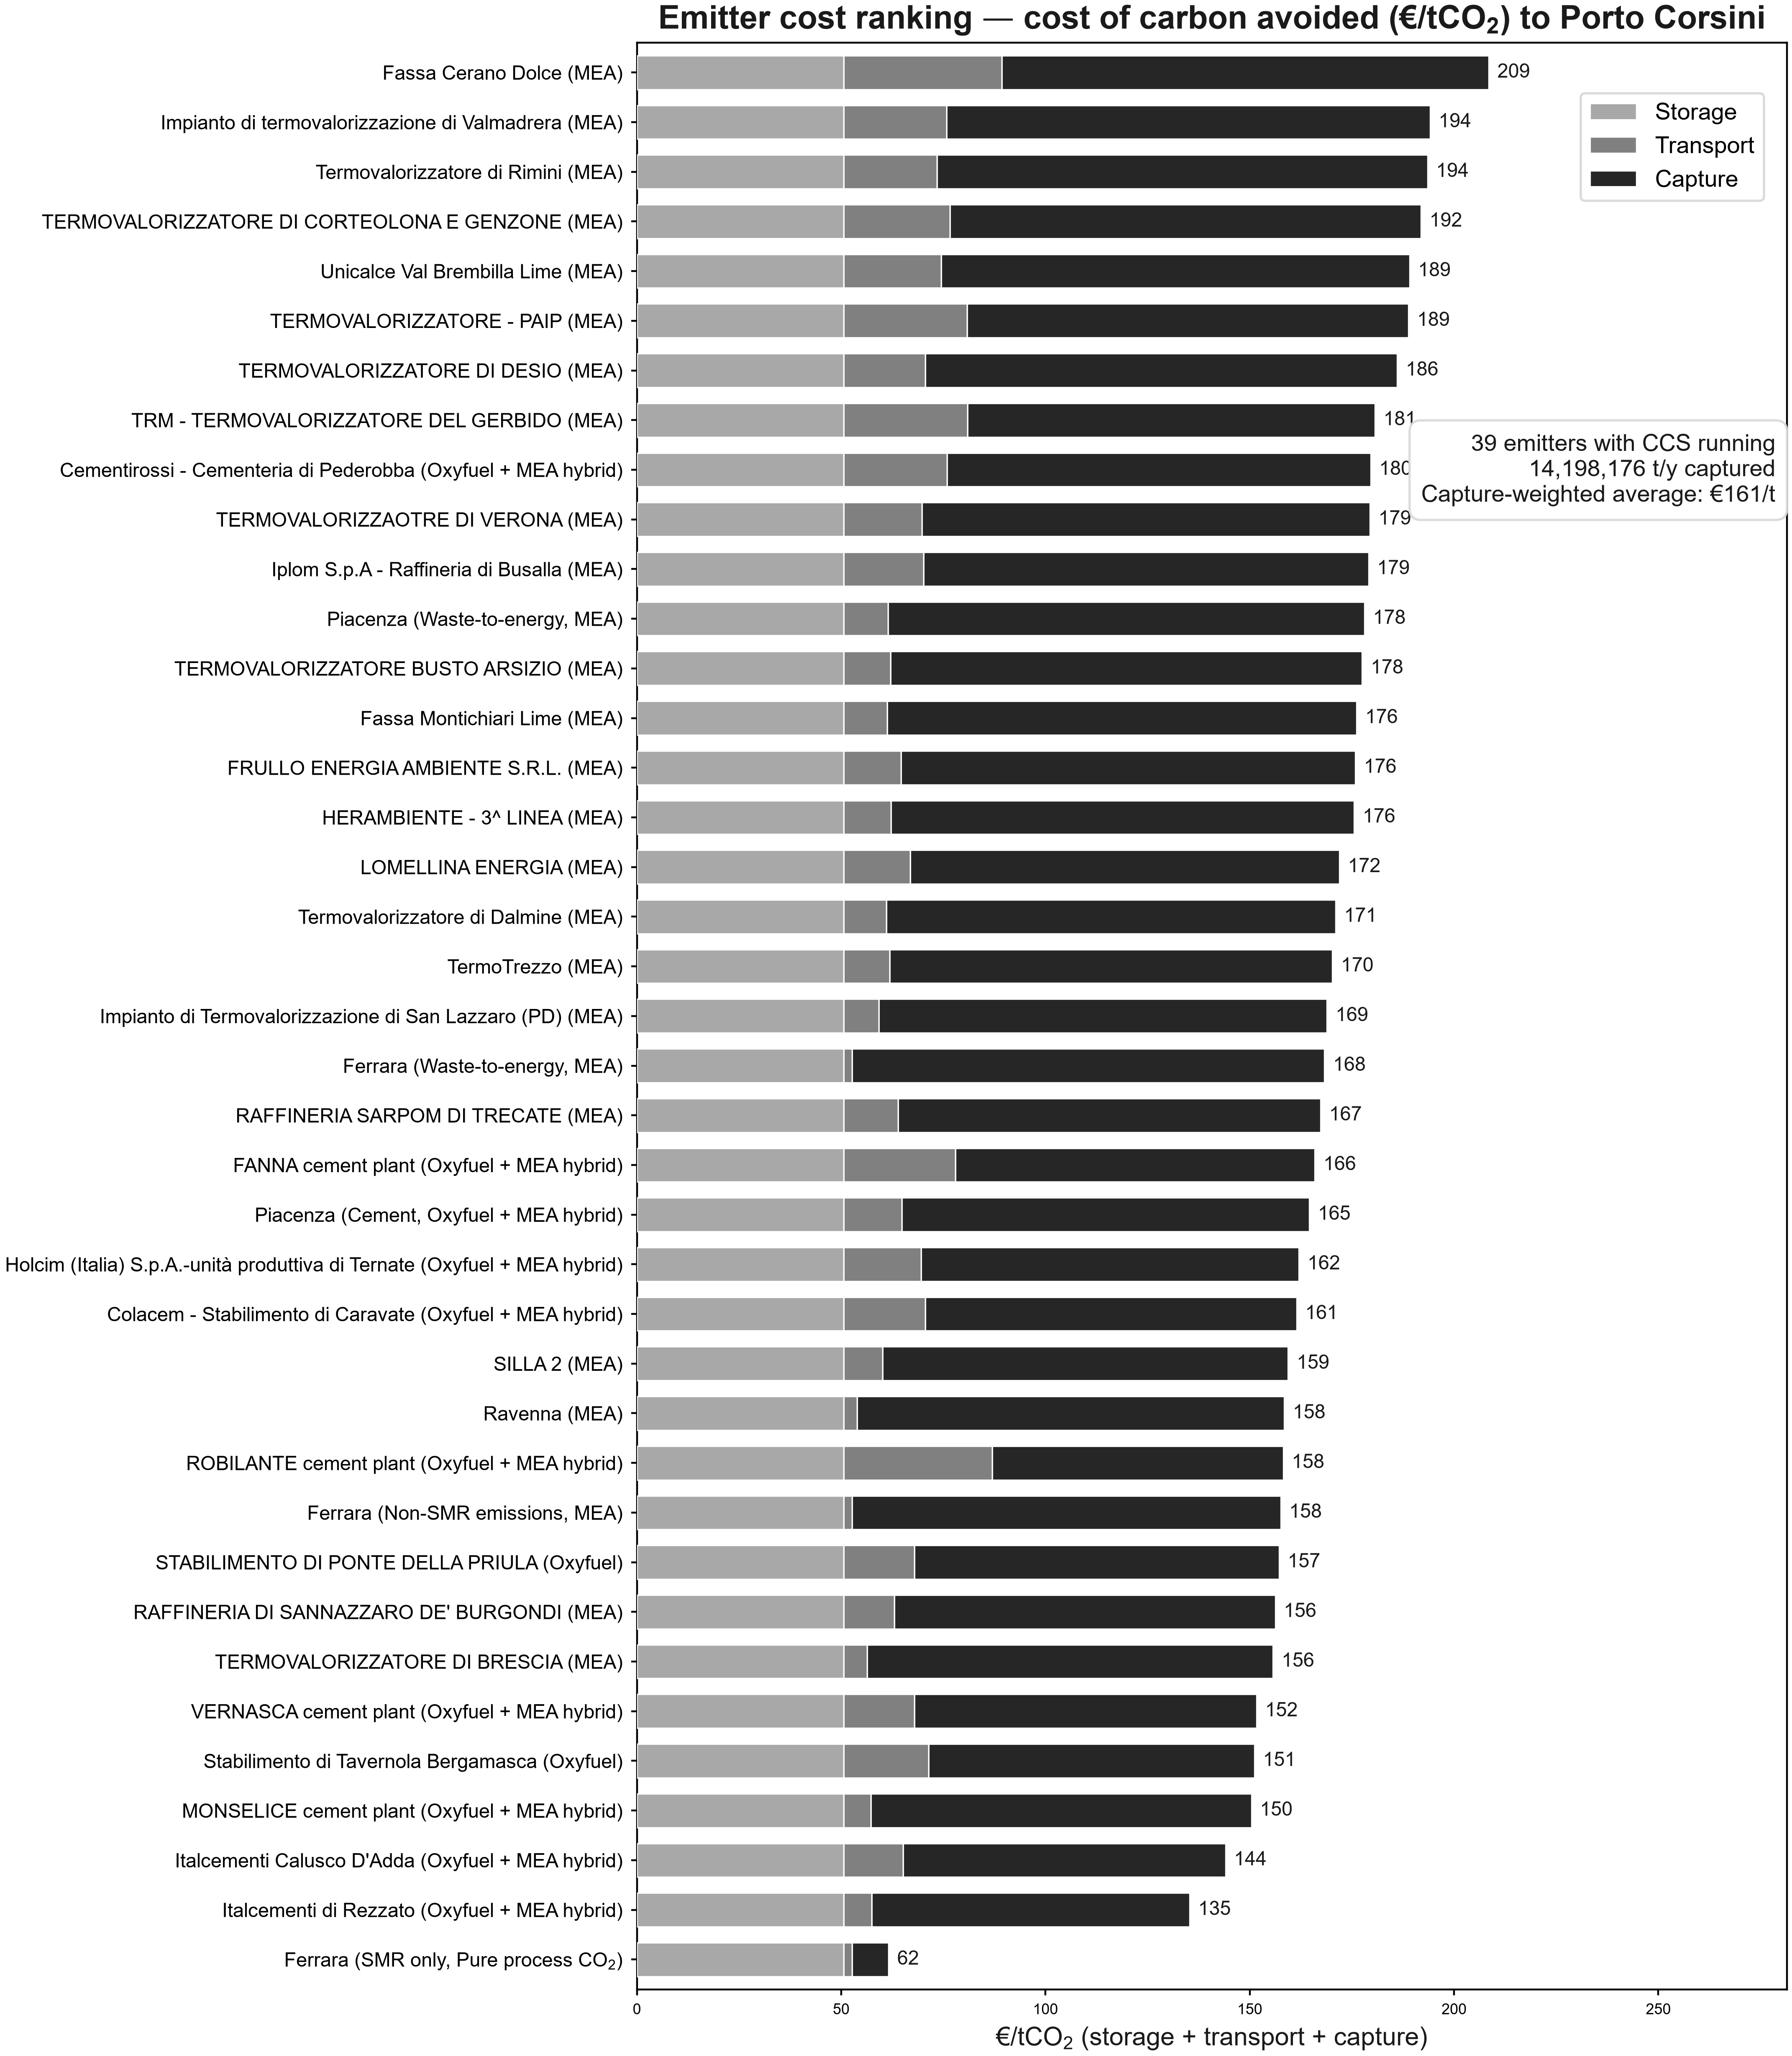

The data file committed next to this chart (first rows):
node, tech, sector, family, captured_annual_t, max_captured_t_h, capacity_factor, capture_eur_per_t, transport_eur_per_t, storage_eur_per_t, total_eur_per_t
Fassa Cerano Dolce, LimeEmitter_existing, Lime, MEA, 54277, 9.003, 0.6882, 119.2, 38.7, 50.6, 208.5
Impianto di termovalorizzazione di Valma…, WasteToEnergyEmitter_existing, Waste, MEA, 101420, 14.22, 0.8142, 118.3, 25.21, 50.6, 194.1
Termovalorizzatore di Rimini, WasteToEnergyEmitter_existing, Waste, MEA, 100873, 14.35, 0.8025, 120.1, 22.83, 50.6, 193.5
TERMOVALORIZZATORE DI CORTEOLONA E GENZO…, WasteToEnergyEmitter_existing, Waste, MEA, 107847, 13.43, 0.9164, 115.2, 26.06, 50.6, 191.9
Unicalce Val Brembilla Lime, LimeEmitter_existing, Lime, MEA, 211947, 35.59, 0.6799, 114.6, 23.89, 50.6, 189.1
TERMOVALORIZZATORE - PAIP, WasteToEnergyEmitter_existing, Waste, MEA, 188761, 22.83, 0.944, 108.1, 30.2, 50.6, 188.9
TERMOVALORIZZATORE DI DESIO, WasteToEnergyEmitter_existing, Waste, MEA, 100311, 12.41, 0.923, 115.5, 19.98, 50.6, 186.1
TRM - TERMOVALORIZZATORE DEL GERBIDO, WasteToEnergyEmitter_existing, Waste, MEA, 552055, 66.47, 0.9481, 99.68, 30.35, 50.6, 180.6
Cementirossi - Cementeria di Pederobba, CementHybridCCS, Cement, Oxyfuel + MEA hybrid, 364685, 60.97, 0.6828, 103.7, 25.3, 50.6, 179.6
TERMOVALORIZZAOTRE DI VERONA, WasteToEnergyEmitter_existing, Waste, MEA, 180583, 22.99, 0.8966, 109.7, 19.12, 50.6, 179.4
Iplom S.p.A - Raffineria di Busalla, RefineryEmitter_existing, Refining, MEA, 232665, 29.51, 0.9, 109, 19.52, 50.6, 179.1
Piacenza, WasteToEnergyEmitter_existing, Waste, MEA, 99055, 11.95, 0.9462, 116.7, 10.83, 50.6, 178.1
TERMOVALORIZZATORE BUSTO ARSIZIO, WasteToEnergyEmitter_existing, Waste, MEA, 110320, 14, 0.8994, 115.4, 11.49, 50.6, 177.5
Fassa Montichiari Lime, LimeEmitter_existing, Lime, MEA, 182865, 29.51, 0.7074, 114.9, 10.68, 50.6, 176.2
FRULLO ENERGIA AMBIENTE S.R.L., WasteToEnergyEmitter_existing, Waste, MEA, 167992, 21.07, 0.9101, 111.2, 14.05, 50.6, 175.8
HERAMBIENTE - 3^ LINEA, WasteToEnergyEmitter_existing, Waste, MEA, 129413, 16.04, 0.9209, 113.4, 11.6, 50.6, 175.6
LOMELLINA ENERGIA, WasteToEnergyEmitter_existing, Waste, MEA, 304232, 37.49, 0.9263, 105, 16.32, 50.6, 171.9
Termovalorizzatore di Dalmine, WasteToEnergyEmitter_existing, Waste, MEA, 171255, 21.52, 0.9084, 110, 10.44, 50.6, 171
TermoTrezzo, WasteToEnergyEmitter_existing, Waste, MEA, 201216, 24.84, 0.9248, 108.4, 11.27, 50.6, 170.2
Impianto di Termovalorizzazione di San L…, WasteToEnergyEmitter_existing, Waste, MEA, 161160, 19.92, 0.9236, 109.7, 8.614, 50.6, 168.9
Ferrara, WasteToEnergyEmitter_existing, Waste, MEA, 117033, 14.77, 0.9048, 115.6, 2.057, 50.6, 168.3
RAFFINERIA SARPOM DI TRECATE, RefineryEmitter_existing, Refining, MEA, 738233, 96.25, 0.8756, 103.4, 13.32, 50.6, 167.3
FANNA cement plant, CementHybridCCS, Cement, Oxyfuel + MEA hybrid, 339094, 44.18, 0.8762, 87.99, 27.35, 50.6, 165.9
Piacenza, CementHybridCCS, Cement, Oxyfuel + MEA hybrid, 420696, 66.94, 0.7174, 99.71, 14.28, 50.6, 164.6
Holcim (Italia) S.p.A.-unità produttiva …, CementHybridCCS, Cement, Oxyfuel + MEA hybrid, 575342, 97.6, 0.6729, 92.44, 19.01, 50.6, 162
Colacem - Stabilimento di Caravate, CementHybridCCS, Cement, Oxyfuel + MEA hybrid, 552165, 86.65, 0.7274, 90.87, 20, 50.6, 161.5
SILLA 2, WasteToEnergyEmitter_existing, Waste, MEA, 666519, 81.31, 0.9358, 99.22, 9.575, 50.6, 159.4
Ravenna, UnspecifiedEmitter_existing, Other, MEA, 450000, 57.08, 0.9, 104.5, 3.319, 50.6, 158.4
ROBILANTE cement plant, CementHybridCCS, Cement, Oxyfuel + MEA hybrid, 899209, 110, 0.9334, 71.17, 36.41, 50.6, 158.2
Ferrara, FertilizerCombustionEmitter_existing, FertilizersCombustion, MEA, 436720, 55.39, 0.9, 104.9, 2.068, 50.6, 157.6
STABILIMENTO DI PONTE DELLA PRIULA, CementHybridCCS, Cement, Oxyfuel, 141548, 20.94, 0.7716, 89.22, 17.36, 50.6, 157.2
RAFFINERIA DI SANNAZZARO DE' BURGONDI, RefineryEmitter_existing, Refining, MEA, 1437538, 182.3, 0.9, 93.21, 12.42, 50.6, 156.2
TERMOVALORIZZATORE DI BRESCIA, WasteToEnergyEmitter_existing, Waste, MEA, 779578, 96.25, 0.9246, 99.35, 5.758, 50.6, 155.7
VERNASCA cement plant, CementHybridCCS, Cement, Oxyfuel + MEA hybrid, 633455, 91.24, 0.7926, 83.76, 17.3, 50.6, 151.7
Stabilimento di Tavernola Bergamasca, CementHybridCCS, Cement, Oxyfuel, 29184, 3.751, 0.8882, 79.7, 20.85, 50.6, 151.1
MONSELICE cement plant, CementHybridCCS, Cement, Oxyfuel + MEA hybrid, 249719, 34.34, 0.8301, 93.11, 6.697, 50.6, 150.4
Italcementi Calusco D'Adda, CementHybridCCS, Cement, Oxyfuel + MEA hybrid, 854206, 130.6, 0.7466, 78.91, 14.53, 50.6, 144
Italcementi di Rezzato, CementHybridCCS, Cement, Oxyfuel + MEA hybrid, 993261, 159.6, 0.7106, 77.76, 6.924, 50.6, 135.3
Ferrara, FertilizerSMREmitter_existing, FertilizersSMR, Pure process CO$_2$, 161748, 20.52, 0.9, 8.954, 2.068, 50.6, 61.62
